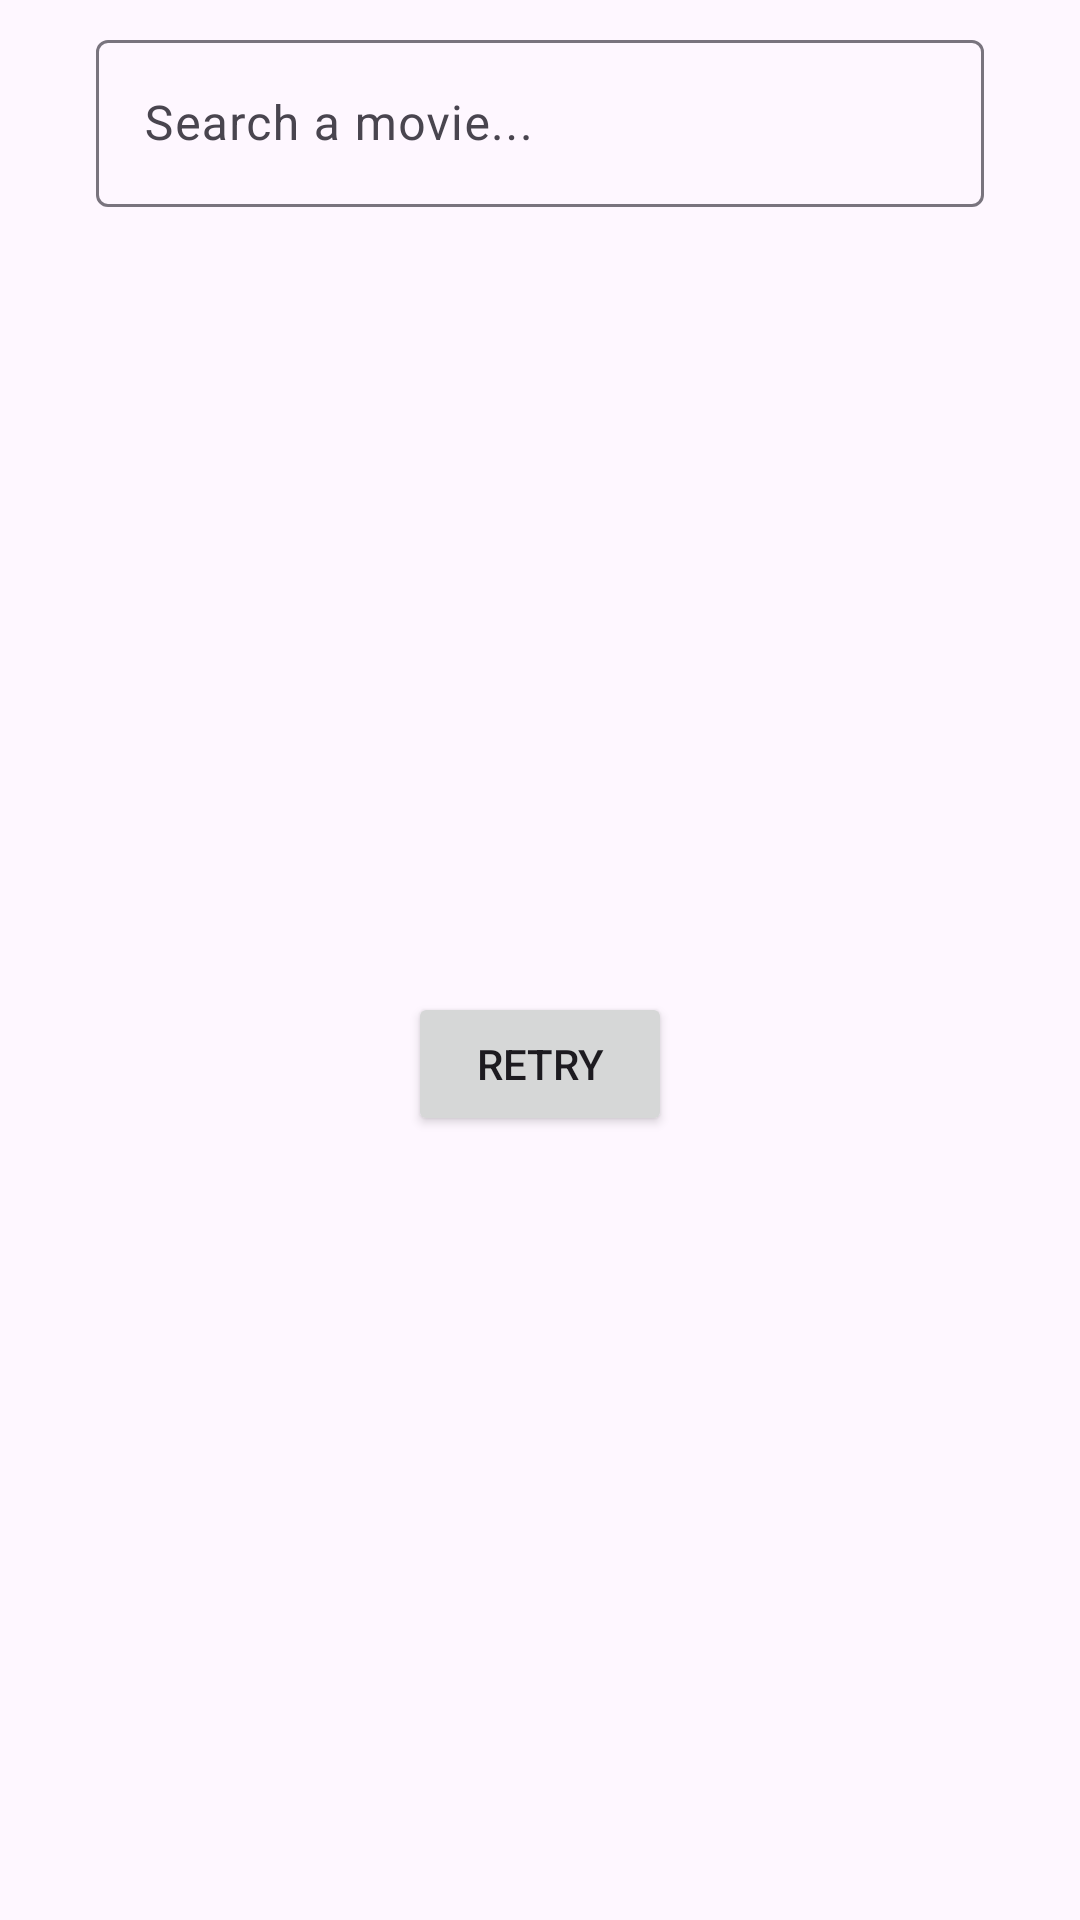

Write the Android layout XML for this screen, with the resource values it uses.
<!-- AndroidManifest.xml: application theme Theme.CurrentMoviesTMDB -->
<!-- res/layout/activity_main.xml -->
<?xml version="1.0" encoding="utf-8"?>
<androidx.constraintlayout.widget.ConstraintLayout xmlns:android="http://schemas.android.com/apk/res/android"
    xmlns:app="http://schemas.android.com/apk/res-auto"
    xmlns:tools="http://schemas.android.com/tools"
    android:layout_width="match_parent"
    android:layout_height="match_parent"
    tools:context=".presentation.home.MainActivity">

    <com.google.android.material.textfield.TextInputLayout
        android:id="@+id/main_searchLayout"
        android:layout_width="0dp"
        android:layout_height="wrap_content"
        android:layout_marginStart="32dp"
        android:layout_marginTop="8dp"
        android:layout_marginEnd="32dp"
        app:endIconMode="clear_text"
        app:layout_constraintEnd_toEndOf="parent"
        app:layout_constraintStart_toStartOf="parent"
        app:layout_constraintTop_toTopOf="parent"
        >

        <com.google.android.material.textfield.TextInputEditText
            android:id="@+id/main_searchInput"
            android:layout_width="match_parent"
            android:layout_height="match_parent"
            android:hint="Search a movie..."
            android:imeOptions="actionSearch"
            android:inputType="text"
            app:layout_constraintEnd_toEndOf="parent"
            app:layout_constraintHorizontal_bias="0.5"
            app:layout_constraintStart_toStartOf="parent" />

    </com.google.android.material.textfield.TextInputLayout>

    <ProgressBar
        android:id="@+id/main_progressBar"
        android:layout_width="wrap_content"
        android:layout_height="wrap_content"
        android:layout_gravity="center"
        android:indeterminateTint="#009BFA"
        android:visibility="visible"
        app:layout_constraintBottom_toBottomOf="parent"
        app:layout_constraintEnd_toEndOf="parent"
        app:layout_constraintStart_toStartOf="parent"
        app:layout_constraintTop_toTopOf="@id/main_recyclerView" />

    <androidx.recyclerview.widget.RecyclerView
        android:id="@+id/main_recyclerView"
        android:layout_width="match_parent"
        android:layout_height="0dp"
        android:layout_marginTop="16dp"
        app:layout_constraintBottom_toBottomOf="parent"
        app:layout_constraintEnd_toEndOf="parent"
        app:layout_constraintHorizontal_bias="0.0"
        app:layout_constraintStart_toStartOf="parent"
        app:layout_constraintTop_toBottomOf="@+id/main_searchLayout" />


    <Button
        android:id="@+id/main_retryButton"
        android:layout_width="wrap_content"
        android:layout_height="wrap_content"
        android:text="Retry"
        app:layout_constraintBottom_toBottomOf="parent"
        app:layout_constraintLeft_toLeftOf="parent"
        app:layout_constraintRight_toRightOf="parent"
        app:layout_constraintTop_toBottomOf="@+id/main_searchLayout" />

</androidx.constraintlayout.widget.ConstraintLayout>
<!-- resources referenced by this layout -->
<resources>
  <style name="Theme.CurrentMoviesTMDB" parent="Base.Theme.CurrentMoviesTMDB" />
  <style name="Base.Theme.CurrentMoviesTMDB" parent="Theme.Material3.DayNight.NoActionBar">
          
          
      </style>
</resources>
